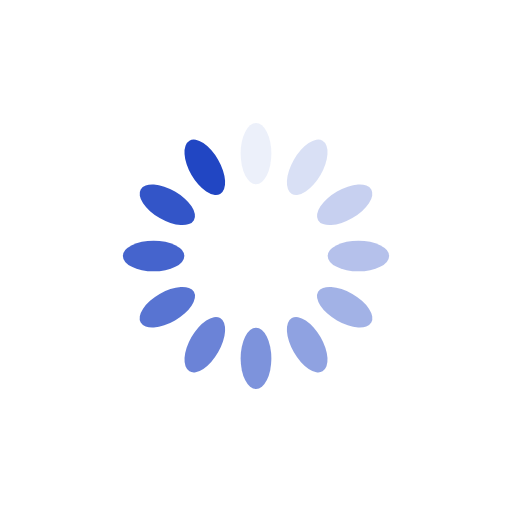
t = 0.00 s
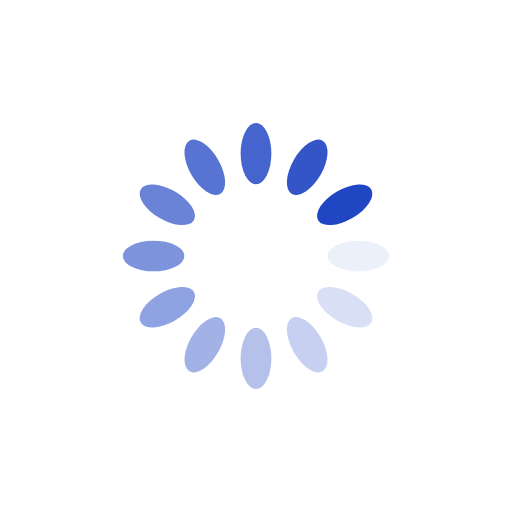
t = 0.25 s
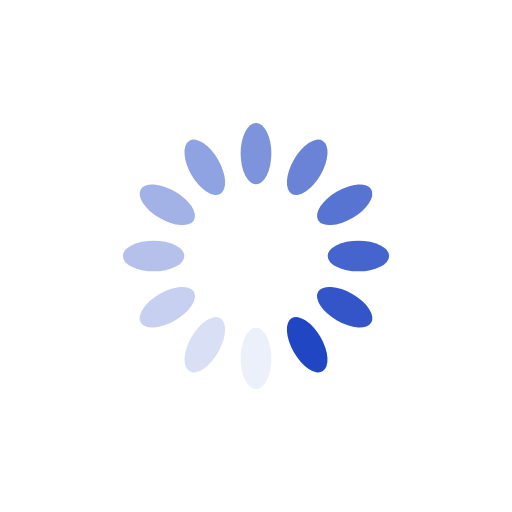
t = 0.50 s
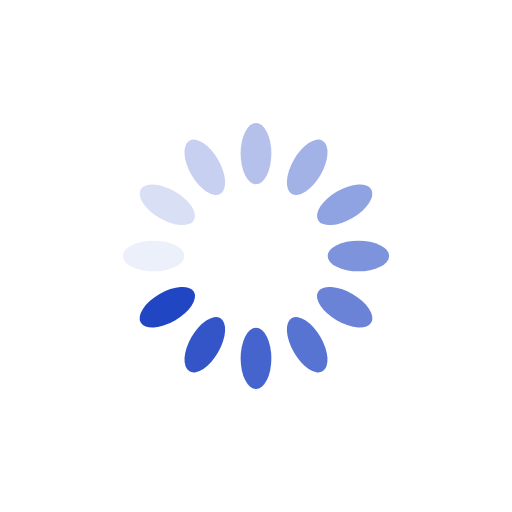
t = 0.75 s

The animated SVG that drew these frames (rendered in a browser with its animation timeline set to each time). Animation: 12 SMIL elements (animate=12); one cycle of 1.00 s, repeats indefinitely.

<?xml version="1.0" encoding="utf-8"?>
<svg xmlns="http://www.w3.org/2000/svg" xmlns:xlink="http://www.w3.org/1999/xlink" style="margin: auto; display: block; shape-rendering: auto;" width="200px" height="200px" viewBox="0 0 100 100" preserveAspectRatio="xMidYMid">
<g transform="rotate(0 50 50)">
  <rect x="47" y="24" rx="3" ry="6" width="6" height="12" fill="#2146c3">
    <animate attributeName="opacity" values="1;0" keyTimes="0;1" dur="1s" begin="-0.9166666666666666s" repeatCount="indefinite"></animate>
  </rect>
</g><g transform="rotate(30 50 50)">
  <rect x="47" y="24" rx="3" ry="6" width="6" height="12" fill="#2146c3">
    <animate attributeName="opacity" values="1;0" keyTimes="0;1" dur="1s" begin="-0.8333333333333334s" repeatCount="indefinite"></animate>
  </rect>
</g><g transform="rotate(60 50 50)">
  <rect x="47" y="24" rx="3" ry="6" width="6" height="12" fill="#2146c3">
    <animate attributeName="opacity" values="1;0" keyTimes="0;1" dur="1s" begin="-0.75s" repeatCount="indefinite"></animate>
  </rect>
</g><g transform="rotate(90 50 50)">
  <rect x="47" y="24" rx="3" ry="6" width="6" height="12" fill="#2146c3">
    <animate attributeName="opacity" values="1;0" keyTimes="0;1" dur="1s" begin="-0.6666666666666666s" repeatCount="indefinite"></animate>
  </rect>
</g><g transform="rotate(120 50 50)">
  <rect x="47" y="24" rx="3" ry="6" width="6" height="12" fill="#2146c3">
    <animate attributeName="opacity" values="1;0" keyTimes="0;1" dur="1s" begin="-0.5833333333333334s" repeatCount="indefinite"></animate>
  </rect>
</g><g transform="rotate(150 50 50)">
  <rect x="47" y="24" rx="3" ry="6" width="6" height="12" fill="#2146c3">
    <animate attributeName="opacity" values="1;0" keyTimes="0;1" dur="1s" begin="-0.5s" repeatCount="indefinite"></animate>
  </rect>
</g><g transform="rotate(180 50 50)">
  <rect x="47" y="24" rx="3" ry="6" width="6" height="12" fill="#2146c3">
    <animate attributeName="opacity" values="1;0" keyTimes="0;1" dur="1s" begin="-0.4166666666666667s" repeatCount="indefinite"></animate>
  </rect>
</g><g transform="rotate(210 50 50)">
  <rect x="47" y="24" rx="3" ry="6" width="6" height="12" fill="#2146c3">
    <animate attributeName="opacity" values="1;0" keyTimes="0;1" dur="1s" begin="-0.3333333333333333s" repeatCount="indefinite"></animate>
  </rect>
</g><g transform="rotate(240 50 50)">
  <rect x="47" y="24" rx="3" ry="6" width="6" height="12" fill="#2146c3">
    <animate attributeName="opacity" values="1;0" keyTimes="0;1" dur="1s" begin="-0.25s" repeatCount="indefinite"></animate>
  </rect>
</g><g transform="rotate(270 50 50)">
  <rect x="47" y="24" rx="3" ry="6" width="6" height="12" fill="#2146c3">
    <animate attributeName="opacity" values="1;0" keyTimes="0;1" dur="1s" begin="-0.16666666666666666s" repeatCount="indefinite"></animate>
  </rect>
</g><g transform="rotate(300 50 50)">
  <rect x="47" y="24" rx="3" ry="6" width="6" height="12" fill="#2146c3">
    <animate attributeName="opacity" values="1;0" keyTimes="0;1" dur="1s" begin="-0.08333333333333333s" repeatCount="indefinite"></animate>
  </rect>
</g><g transform="rotate(330 50 50)">
  <rect x="47" y="24" rx="3" ry="6" width="6" height="12" fill="#2146c3">
    <animate attributeName="opacity" values="1;0" keyTimes="0;1" dur="1s" begin="0s" repeatCount="indefinite"></animate>
  </rect>
</g>
<!-- [ldio] generated by https://loading.io/ --></svg>
